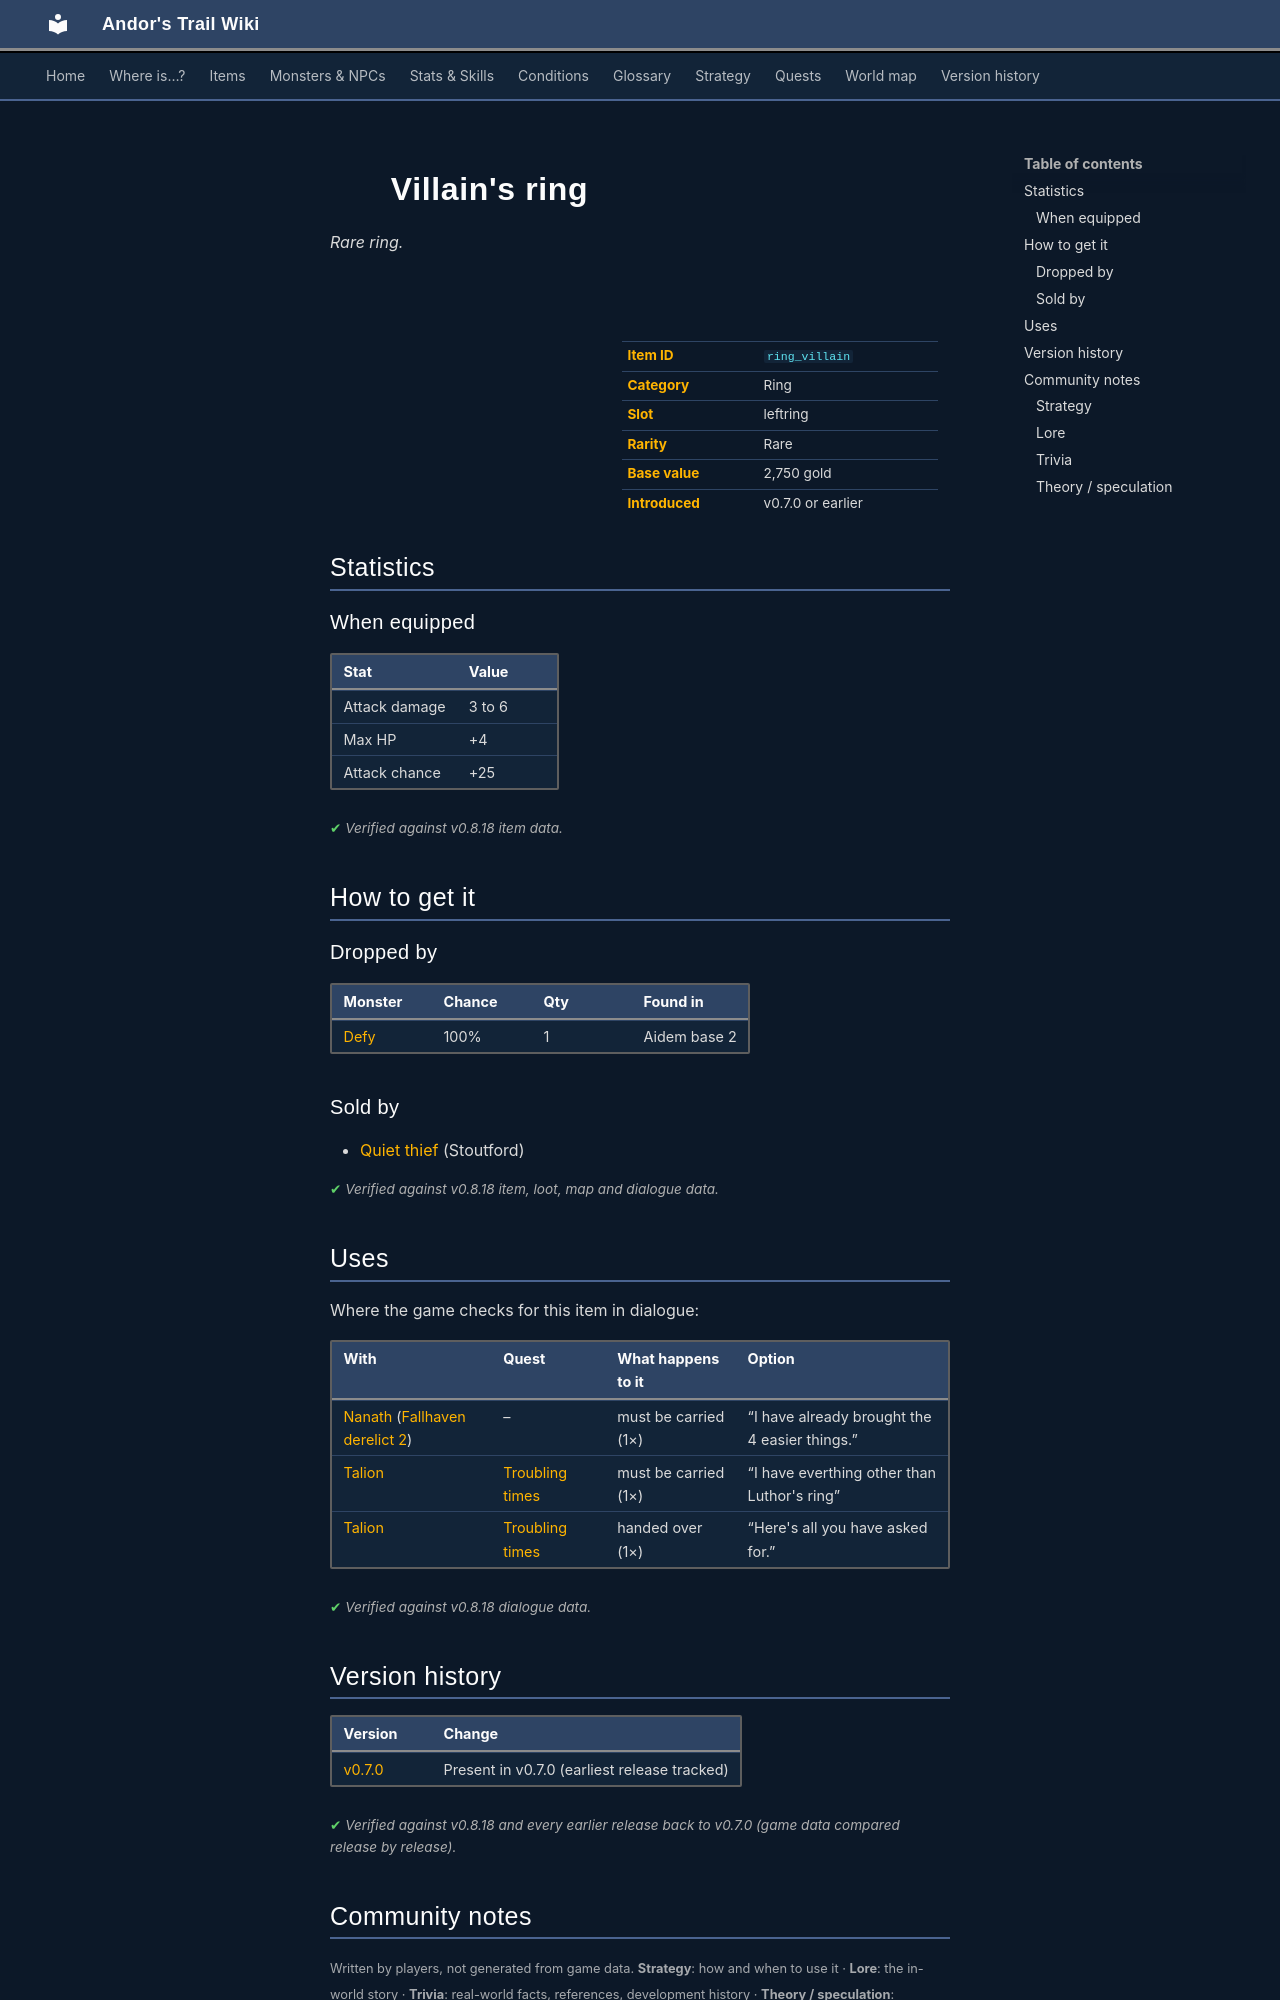

repository: asdfghjkl628/Andor-s-Trail-Wikiiii · page: items/ring_villain/index.html · generator: mkdocs

---
description: "Villain's ring is a rare ring in Andor's Trail (Attack damage 3 to 6, Max HP +4, Attack chance +25). How to get it: monster drops, shops."
---

# ![](../assets/icons/items/items_jewelry_2.png){ .sprite } Villain's ring

*Rare ring.*

<div class="infobox" markdown>

<p class="ib-img"><img class="sprite" src="../../assets/icons/items/items_jewelry_2.png" alt=""></p>

| | |
|---|---|
| **Item ID** | `ring_villain` |
| **Category** | Ring |
| **Slot** | leftring |
| **Rarity** | Rare |
| **Base value** | 2,750 gold |
| **Introduced** | v0.7.0 or earlier |

</div>

## Statistics

### When equipped

| Stat | Value |
|---|---|
| Attack damage | 3 to 6 |
| Max HP | +4 |
| Attack chance | +25 |

<p class="verified">Verified against v0.8.18 item data.</p>

## How to get it

### Dropped by

| Monster | Chance | Qty | Found in |
|---|---|---|---|
| [Defy](../monsters/g04_defy.md#v-aidem_base_defy) | 100% | 1 | Aidem base 2 |

### Sold by

- [Quiet thief](../monsters/stoutford_thief.md) (Stoutford)


<p class="verified">Verified against v0.8.18 item, loot, map and dialogue data.</p>

## Uses

Where the game checks for this item in dialogue:

| With | Quest | What happens to it | Option |
|---|---|---|---|
| [Nanath](../monsters/nanath.md) ([Fallhaven derelict 2](../maps/fallhaven_derelict2.md)) | – | must be carried (1×) | “I have already brought the 4 easier things.” |
| [Talion](../monsters/talion.md) | [Troubling times](../quests/troubling_times.md#stage-80) | must be carried (1×) | “I have everthing other than Luthor's ring” |
| [Talion](../monsters/talion.md) | [Troubling times](../quests/troubling_times.md#stage-280) | handed over (1×) | “Here's all you have asked for.” |

<p class="verified">Verified against v0.8.18 dialogue data.</p>


## Version history

| Version | Change |
|---|---|
| [v0.7.0](../versions/0.7.0.md) | Present in v0.7.0 (earliest release tracked) |

<p class="verified">Verified against v0.8.18 and every earlier release back to v0.7.0 (game data compared release by release).</p>


## Community notes

<small>Written by players, not generated from game data. **Strategy**: how and when to use it · **Lore**: the in-world story · **Trivia**: real-world facts, references, development history · **Theory / speculation**: unconfirmed ideas; may just be unfinished content</small>

### Strategy

*No notes yet. Contributions are welcome: [add a note](https://github.com/asdfghjkl628/Andor-s-Trail-Wikiiii/new/main/notes/items?filename=ring_villain.md&value=%23%23%20Strategy%0A%0A%3C%21--%20how%20and%20when%20to%20use%20it%20--%3E%0A%0A%23%23%20Lore%0A%0A%3C%21--%20the%20in-world%20story%20--%3E%0A%0A%23%23%20Trivia%0A%0A%3C%21--%20real-world%20facts%2C%20references%2C%20development%20history%20--%3E%0A%0A%23%23%20Theory%20/%20speculation%0A%0A%3C%21--%20unconfirmed%20ideas%3B%20may%20just%20be%20unfinished%20content%20--%3E%0A).*

### Lore

*No notes yet. Contributions are welcome: [add a note](https://github.com/asdfghjkl628/Andor-s-Trail-Wikiiii/new/main/notes/items?filename=ring_villain.md&value=%23%23%20Strategy%0A%0A%3C%21--%20how%20and%20when%20to%20use%20it%20--%3E%0A%0A%23%23%20Lore%0A%0A%3C%21--%20the%20in-world%20story%20--%3E%0A%0A%23%23%20Trivia%0A%0A%3C%21--%20real-world%20facts%2C%20references%2C%20development%20history%20--%3E%0A%0A%23%23%20Theory%20/%20speculation%0A%0A%3C%21--%20unconfirmed%20ideas%3B%20may%20just%20be%20unfinished%20content%20--%3E%0A).*
